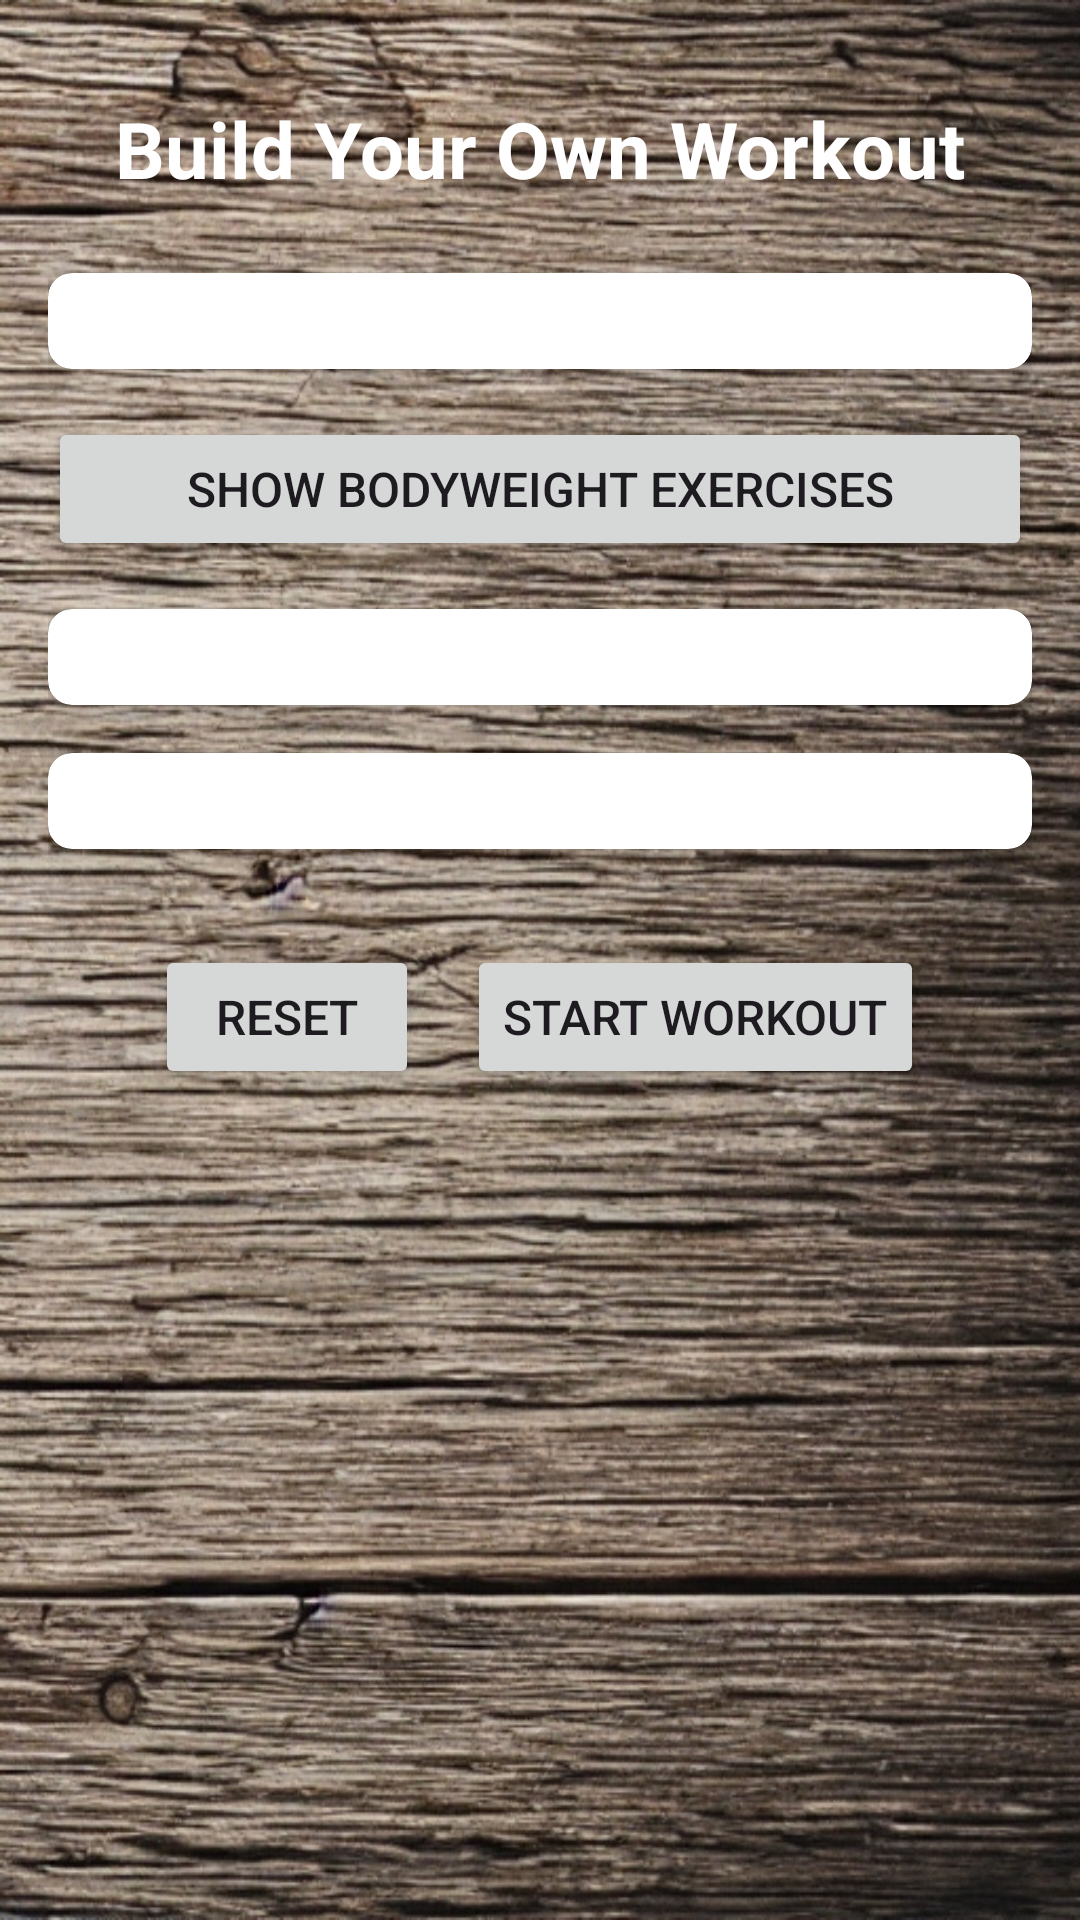

Here is an Android app screen rendered from its layout file. Give the layout XML and the strings, colors and styles it references.
<!-- AndroidManifest.xml: application theme Theme.WorkoutPlanner -->
<!-- res/layout/activity_manual_workout_builder.xml -->
<?xml version="1.0" encoding="utf-8"?>
<androidx.core.widget.NestedScrollView xmlns:android="http://schemas.android.com/apk/res/android"
    xmlns:app="http://schemas.android.com/apk/res-auto"
    xmlns:tools="http://schemas.android.com/tools"
    android:layout_width="match_parent"
    android:layout_height="match_parent"
    android:background="@drawable/background"
    tools:context=".ManualWorkoutBuilder">

    <LinearLayout
        android:layout_width="match_parent"
        android:layout_height="wrap_content"
        android:orientation="vertical"
        android:padding="16dp">

        <TextView
            android:layout_width="match_parent"
            android:layout_height="wrap_content"
            android:layout_marginTop="16dp"
            android:layout_marginBottom="24dp"
            android:gravity="center"
            android:text="Build Your Own Workout"
            android:textColor="#FFFFFF"
            android:textSize="26sp"
            android:textStyle="bold" />

        <androidx.cardview.widget.CardView
            android:layout_width="match_parent"
            android:layout_height="wrap_content"
            android:layout_marginBottom="16dp"
            app:cardCornerRadius="8dp"
            app:cardElevation="4dp">

            <LinearLayout
                android:id="@+id/equipmentContainer"
                android:layout_width="match_parent"
                android:layout_height="wrap_content"
                android:orientation="vertical"
                android:padding="16dp" />

        </androidx.cardview.widget.CardView>

        
        <Button
            android:id="@+id/showNoEquipmentButton"
            android:layout_width="match_parent"
            android:layout_height="wrap_content"
            android:layout_marginBottom="16dp"
            android:text="Show Bodyweight Exercises"
            android:textSize="16sp" />

        
        <androidx.cardview.widget.CardView
            android:layout_width="match_parent"
            android:layout_height="wrap_content"
            android:layout_marginBottom="16dp"
            app:cardCornerRadius="8dp"
            app:cardElevation="4dp">

            <LinearLayout
                android:id="@+id/noEquipmentWorkoutsContainer"
                android:layout_width="match_parent"
                android:layout_height="wrap_content"
                android:orientation="vertical"
                android:padding="16dp" />

        </androidx.cardview.widget.CardView>

        <androidx.cardview.widget.CardView
            android:layout_width="match_parent"
            android:layout_height="wrap_content"
            android:layout_marginBottom="16dp"
            app:cardCornerRadius="8dp"
            app:cardElevation="4dp">

            <LinearLayout
                android:id="@+id/workoutsContainer"
                android:layout_width="match_parent"
                android:layout_height="wrap_content"
                android:orientation="vertical"
                android:padding="16dp" />

        </androidx.cardview.widget.CardView>

        <LinearLayout
            android:layout_width="match_parent"
            android:layout_height="wrap_content"
            android:layout_marginTop="16dp"
            android:layout_marginBottom="32dp"
            android:gravity="center"
            android:orientation="horizontal">

            <Button
                android:id="@+id/resetSelectionButton"
                android:layout_width="wrap_content"
                android:layout_height="wrap_content"
                android:layout_marginEnd="16dp"
                android:text="Reset"
                android:textSize="16sp" />

            <Button
                android:id="@+id/startWorkoutButton"
                android:layout_width="wrap_content"
                android:layout_height="wrap_content"
                android:text="Start Workout"
                android:textSize="16sp" />
        </LinearLayout>
    </LinearLayout>

</androidx.core.widget.NestedScrollView>
<!-- resources referenced by this layout -->
<resources>
  <!-- drawable background: jpg bitmap (drawable, 359041 bytes) -->
  <style name="Theme.WorkoutPlanner" parent="Base.Theme.WorkoutPlanner" />
  <style name="Base.Theme.WorkoutPlanner" parent="Theme.Material3.DayNight">
          
          
      </style>
</resources>
